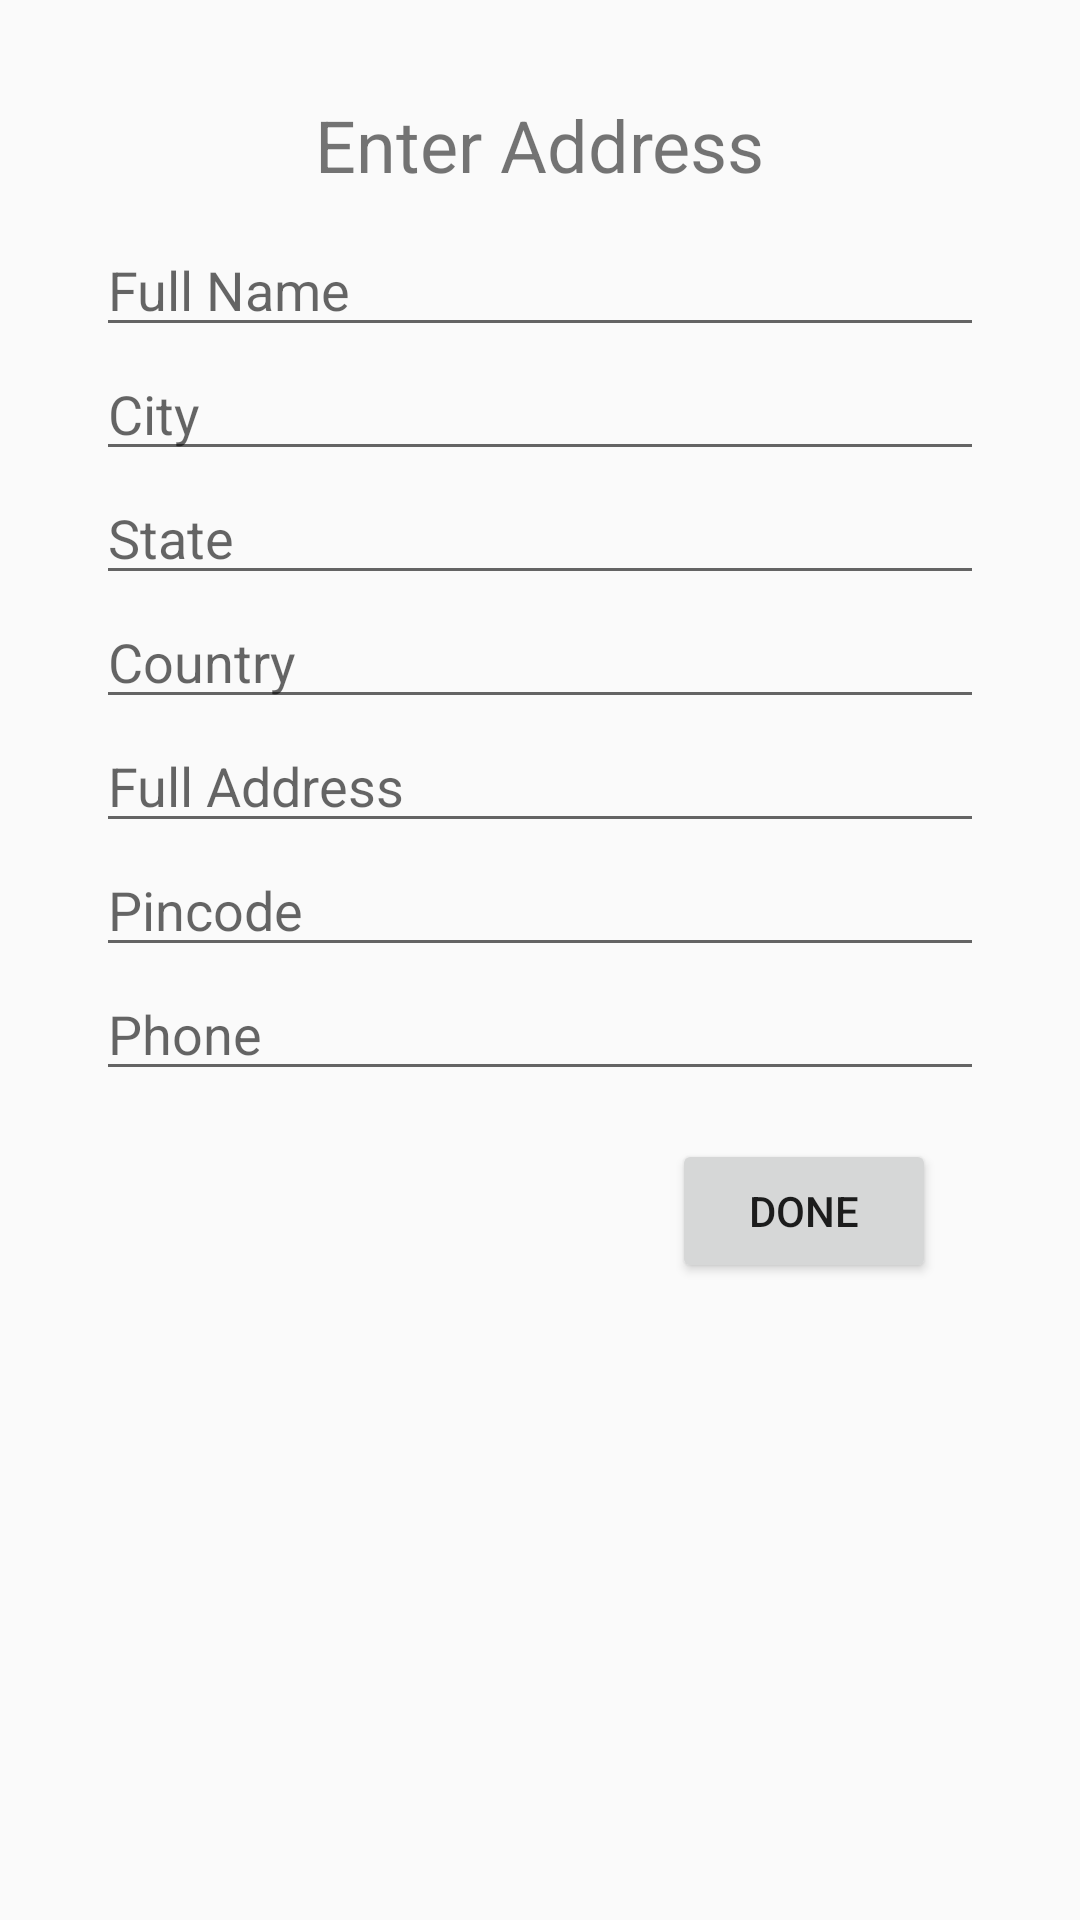

This screen was rendered from an Android layout file. Write that file and the resources it references.
<!-- AndroidManifest.xml: application theme AppTheme -->
<!-- res/layout/bottom_dialog.xml -->
<?xml version="1.0" encoding="utf-8"?>
<LinearLayout xmlns:android="http://schemas.android.com/apk/res/android"
    android:orientation="vertical" android:layout_width="match_parent"
    android:gravity="center_horizontal" android:padding="16dp"
    android:layout_height="match_parent">


    <LinearLayout
        android:layout_width="match_parent"
        android:gravity="center_horizontal"
        android:orientation="vertical"
        android:id="@+id/man_details"
        android:padding="16dp"
        android:layout_height="match_parent">
        <TextView
            android:layout_width="wrap_content"
            android:text="Enter Address"
            android:textSize="24sp"
            android:layout_marginBottom="10dp"
            android:layout_height="wrap_content" />
        <EditText
            android:layout_width="match_parent"
            android:hint="Full Name"
            android:id="@+id/customer_name"
            android:layout_height="wrap_content" />
        <EditText
            android:layout_width="match_parent"
            android:hint="City"
            android:id="@+id/customer_City"
            android:layout_height="wrap_content" />

        <EditText
            android:layout_width="match_parent"
            android:hint="State"
            android:id="@+id/customer_state"
            android:layout_height="wrap_content" />

        <EditText
            android:layout_width="match_parent"
            android:hint="Country"
            android:id="@+id/customer_county"
            android:layout_height="wrap_content" />
        <EditText
            android:layout_width="match_parent"
            android:hint="Full Address"
            android:id="@+id/customer_address"
            android:layout_height="wrap_content" />

        <EditText
            android:layout_width="match_parent"
            android:hint="Pincode"
            android:id="@+id/customer_pincode"
            android:layout_height="wrap_content" />
        <EditText
            android:layout_width="match_parent"
            android:hint="Phone"
            android:id="@+id/customer_phone"
            android:layout_height="wrap_content" />


        <LinearLayout
            android:layout_width="match_parent"
            android:gravity="end"
            android:padding="16dp"
            android:orientation="horizontal"
            android:layout_height="wrap_content">

            <Button
                android:layout_width="wrap_content"
                android:layout_height="wrap_content"
                android:text="Done"
                android:id="@+id/b1"
                />

        </LinearLayout>


    </LinearLayout>



</LinearLayout>
<!-- resources referenced by this layout -->
<resources>
  <style name="AppTheme" parent="Theme.AppCompat.Light.NoActionBar">
          
          <item name="colorPrimary">@color/colorPrimary</item>
          <item name="colorPrimaryDark">@color/colorPrimaryDark</item>
          <item name="colorAccent">@color/colorAccent</item>
      </style>
  <color name="colorPrimary">#15B836</color>
  <color name="colorPrimaryDark">#00574B</color>
  <color name="colorAccent">#D81B60</color>
</resources>
